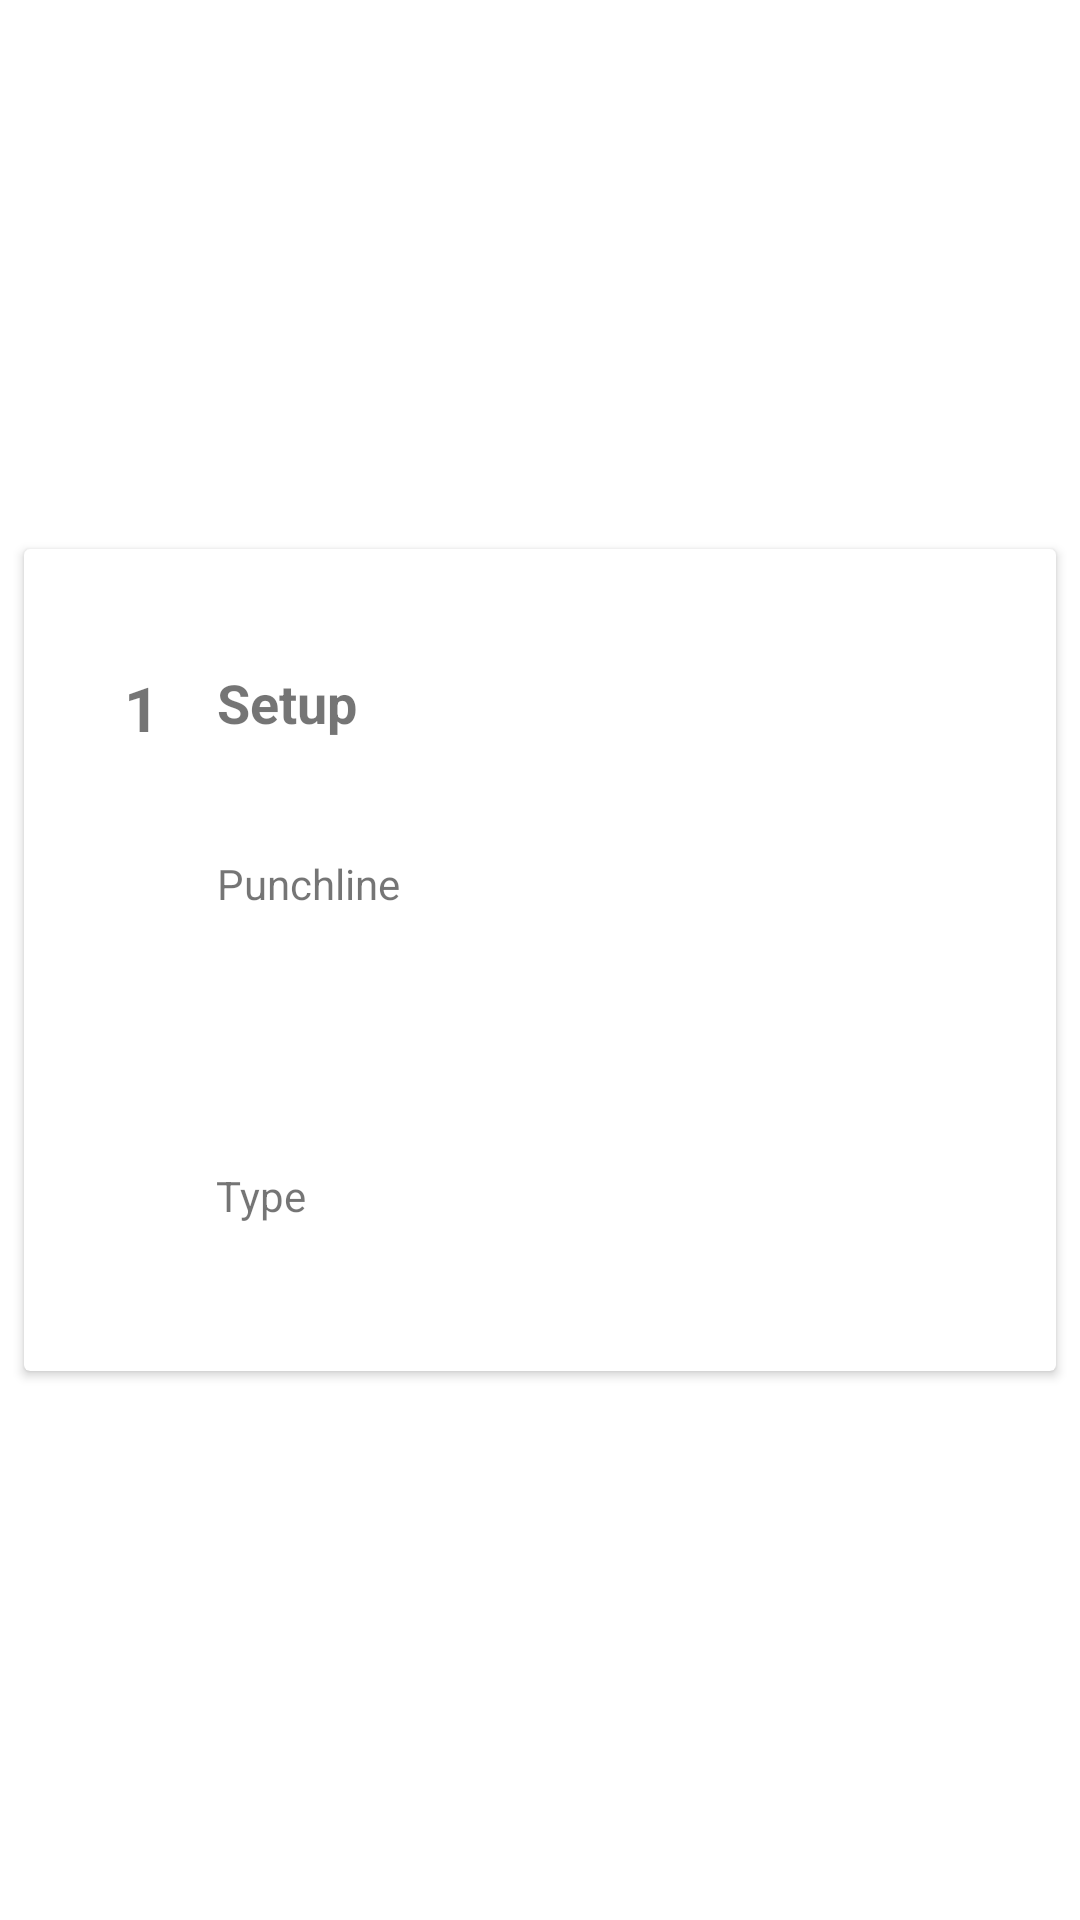

Write the Android layout XML for this screen, with the resource values it uses.
<!-- AndroidManifest.xml: application theme Theme.OfficialJokes -->
<!-- res/layout/cardview.xml -->
<?xml version="1.0" encoding="utf-8"?>
<androidx.constraintlayout.widget.ConstraintLayout xmlns:android="http://schemas.android.com/apk/res/android"
    xmlns:app="http://schemas.android.com/apk/res-auto"
    xmlns:tools="http://schemas.android.com/tools"
    android:layout_width="match_parent"
    android:layout_height="wrap_content">

    <androidx.cardview.widget.CardView
        android:layout_width="match_parent"
        android:layout_height="wrap_content"
        android:layout_marginStart="8dp"
        android:layout_marginTop="8dp"
        android:layout_marginEnd="8dp"
        android:layout_marginBottom="8dp"
        app:layout_constraintBottom_toBottomOf="parent"
        app:layout_constraintEnd_toEndOf="parent"
        app:layout_constraintStart_toStartOf="parent"
        app:layout_constraintTop_toTopOf="parent">

        <androidx.constraintlayout.widget.ConstraintLayout
            android:layout_width="match_parent"
            android:layout_height="match_parent">

            <TextView
                android:id="@+id/id"
                android:layout_width="54dp"
                android:layout_height="33dp"
                android:paddingLeft="20dp"
                android:paddingTop="0dp"
                android:text="1"
                android:textSize="10pt"
                android:textStyle="bold"
                app:layout_constraintBottom_toBottomOf="parent"
                app:layout_constraintEnd_toEndOf="parent"
                app:layout_constraintHorizontal_bias="0.046"
                app:layout_constraintStart_toStartOf="parent"
                app:layout_constraintTop_toTopOf="parent"
                app:layout_constraintVertical_bias="0.162"
                app:srcCompat="@drawable/ic_launcher_background" />

            <TextView
                android:id="@+id/setup"
                android:layout_width="286dp"
                android:layout_height="50dp"
                android:layout_marginStart="13dp"
                android:layout_marginTop="8dp"
                android:layout_marginEnd="10dp"
                android:text="Setup"
                android:textSize="18sp"
                android:textStyle="bold"
                app:layout_constraintBottom_toBottomOf="parent"
                app:layout_constraintEnd_toEndOf="parent"
                app:layout_constraintStart_toEndOf="@+id/id"
                app:layout_constraintTop_toTopOf="parent"
                app:layout_constraintVertical_bias="0.144" />

            <TextView
                android:id="@+id/punchline"
                android:layout_width="286dp"
                android:layout_height="80dp"
                android:layout_marginStart="13dp"
                android:layout_marginTop="13dp"
                android:layout_marginEnd="10dp"
                android:layout_marginBottom="12dp"
                android:text="Punchline"
                app:layout_constraintBottom_toTopOf="@+id/type"
                app:layout_constraintEnd_toEndOf="parent"
                app:layout_constraintStart_toEndOf="@+id/id"
                app:layout_constraintTop_toBottomOf="@+id/setup" />

            <TextView
                android:id="@+id/type"
                android:layout_width="290dp"
                android:layout_height="40dp"
                android:layout_marginStart="90dp"
                android:layout_marginTop="12dp"
                android:layout_marginEnd="16dp"
                android:layout_marginBottom="28dp"
                android:text="Type"
                app:layout_constraintBottom_toBottomOf="parent"
                app:layout_constraintEnd_toEndOf="parent"
                app:layout_constraintStart_toStartOf="parent"
                app:layout_constraintTop_toBottomOf="@+id/punchline" />


        </androidx.constraintlayout.widget.ConstraintLayout>
    </androidx.cardview.widget.CardView>

</androidx.constraintlayout.widget.ConstraintLayout>
<!-- resources referenced by this layout -->
<resources>
  <style name="Theme.OfficialJokes" parent="Theme.MaterialComponents.DayNight.DarkActionBar">
          
          <item name="colorPrimary">@color/purple_500</item>
          <item name="colorPrimaryVariant">@color/purple_700</item>
          <item name="colorOnPrimary">@color/white</item>
          
          <item name="colorSecondary">@color/teal_200</item>
          <item name="colorSecondaryVariant">@color/teal_700</item>
          <item name="colorOnSecondary">@color/black</item>
          
          <item name="android:statusBarColor" tools:targetApi="l">?attr/colorPrimaryVariant</item>
          
      </style>
  <!-- not gathered from this repository: default colours our renderer supplied (Android Studio template values) -->
  <color name="purple_500">#FF6200EE</color>
  <color name="purple_700">#FF3700B3</color>
  <color name="teal_200">#FF03DAC5</color>
  <color name="teal_700">#FF018786</color>
  <color name="black">#FF000000</color>
  <color name="white">#FFFFFFFF</color>
</resources>
